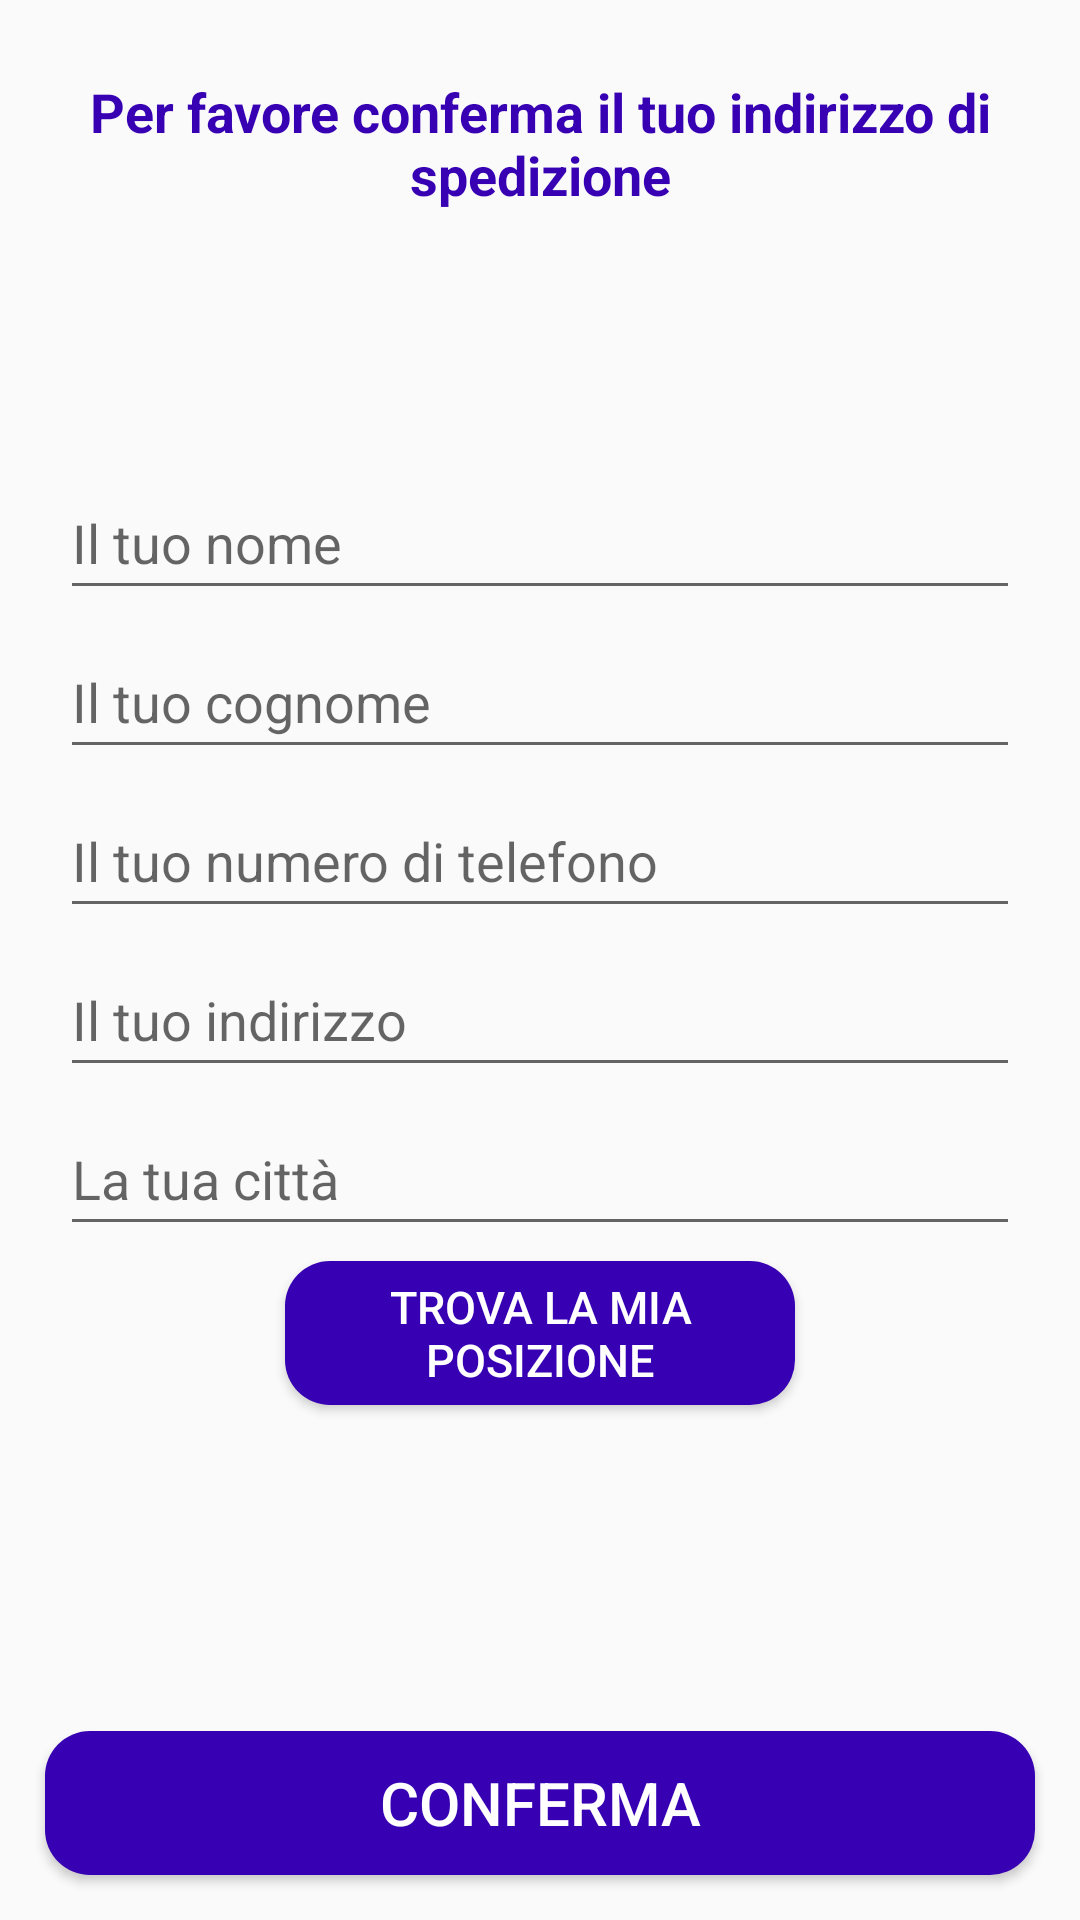

Write the Android layout XML for this screen, with the resource values it uses.
<!-- AndroidManifest.xml: application theme Theme.JustPlay -->
<!-- res/layout/activity_order.xml -->
<?xml version="1.0" encoding="utf-8"?>
<RelativeLayout xmlns:android="http://schemas.android.com/apk/res/android"
    xmlns:app="http://schemas.android.com/apk/res-auto"
    xmlns:tools="http://schemas.android.com/tools"
    android:layout_width="match_parent"
    android:layout_height="match_parent"
    tools:context=".OrderActivity">

    <TextView
        android:id="@+id/txt"
        android:layout_width="match_parent"
        android:layout_height="wrap_content"
        android:text="Per favore conferma il tuo indirizzo di spedizione"
        android:textSize="18dp"
        android:textColor="@color/design_default_color_primary_dark"
        android:layout_margin="25dp"
        android:textAlignment="center"
        android:textStyle="bold"/>

    <EditText
        android:id="@+id/shipment_name"
        android:layout_width="match_parent"
        android:layout_height="wrap_content"
        android:layout_below="@id/txt"
        android:layout_marginLeft="20dp"
        android:layout_marginTop="60dp"
        android:layout_marginRight="20dp"
        android:hint="Il tuo nome"
        android:maxLength="15"
        android:minHeight="48dp" />

    <EditText
        android:id="@+id/shipment_surname"
        android:layout_width="match_parent"
        android:layout_height="wrap_content"
        android:layout_below="@id/shipment_name"
        android:layout_marginTop="5dp"
        android:layout_marginLeft="20dp"
        android:layout_marginRight="20dp"
        android:hint="Il tuo cognome"
        android:maxLength="15"
        android:minHeight="48dp" />

    <EditText
        android:id="@+id/shipment_phone"
        android:layout_width="match_parent"
        android:layout_height="wrap_content"
        android:layout_below="@id/shipment_surname"
        android:layout_marginLeft="20dp"
        android:layout_marginTop="5dp"
        android:layout_marginRight="20dp"
        android:hint="Il tuo numero di telefono"
        android:inputType="number"
        android:maxLength="10"
        android:minHeight="48dp" />

    <EditText
        android:id="@+id/shipment_address"
        android:layout_width="match_parent"
        android:layout_height="wrap_content"
        android:layout_below="@id/shipment_phone"
        android:layout_marginLeft="20dp"
        android:layout_marginTop="5dp"
        android:layout_marginRight="20dp"
        android:hint="Il tuo indirizzo"
        android:minHeight="48dp" />

    <Button
        android:id="@+id/get_position"
        android:layout_width="170dp"
        android:layout_height="wrap_content"
        android:layout_below="@id/shipment_city"
        android:layout_centerInParent="true"
        android:layout_centerVertical="true"
        android:layout_marginLeft="20dp"
        android:layout_marginTop="5dp"
        android:layout_marginRight="20dp"
        android:background="@drawable/buttons"
        android:icon="@drawable/cart"
        android:text="Trova la mia posizione"
        android:textAlignment="center"
        android:textColor="@color/white"
        android:textSize="15dp" />

    <EditText
        android:id="@+id/shipment_city"
        android:layout_width="match_parent"
        android:layout_height="wrap_content"
        android:layout_below="@id/shipment_address"
        android:layout_marginLeft="20dp"
        android:layout_marginTop="5dp"
        android:layout_marginRight="20dp"
        android:hint="La tua città"
        android:minHeight="48dp" />

    <Button
        android:id="@+id/confirm_order_btn"
        android:layout_width="match_parent"
        android:layout_height="wrap_content"
        android:layout_alignParentBottom="true"
        android:layout_margin="15dp"
        android:text="Conferma"
        android:background="@drawable/buttons"
        android:textColor="@color/white"
        android:textSize="20dp"/>


</RelativeLayout>
<!-- resources referenced by this layout -->
<resources>
  <!-- drawable buttons (drawable) -->
  <?xml version="1.0" encoding="utf-8"?>
  <shape xmlns:android="http://schemas.android.com/apk/res/android">
  
      <solid
          android:color="@color/design_default_color_primary_dark">
  
      </solid>
  
      <corners
          android:radius="15dp">
  
      </corners>
  
  </shape>
  <style name="Theme.JustPlay" parent="Theme.Design.Light.NoActionBar">
          
          <item name="colorPrimary">@color/purple_500</item>
          <item name="colorPrimaryVariant">@color/purple_700</item>
          <item name="colorOnPrimary">@color/white</item>
          
          <item name="colorSecondary">@color/teal_200</item>
          <item name="colorSecondaryVariant">@color/teal_700</item>
          <item name="colorOnSecondary">@color/black</item>
          
          <item name="android:statusBarColor" tools:targetApi="l">?attr/colorPrimaryVariant</item>
          
      </style>
  <!-- not gathered from this repository: default colours our renderer supplied (Android Studio template values) -->
  <color name="purple_500">#FF6200EE</color>
  <color name="purple_700">#FF3700B3</color>
  <color name="teal_200">#FF03DAC5</color>
  <color name="teal_700">#FF018786</color>
  <color name="black">#FF000000</color>
  <color name="white">#FFFFFFFF</color>
</resources>
